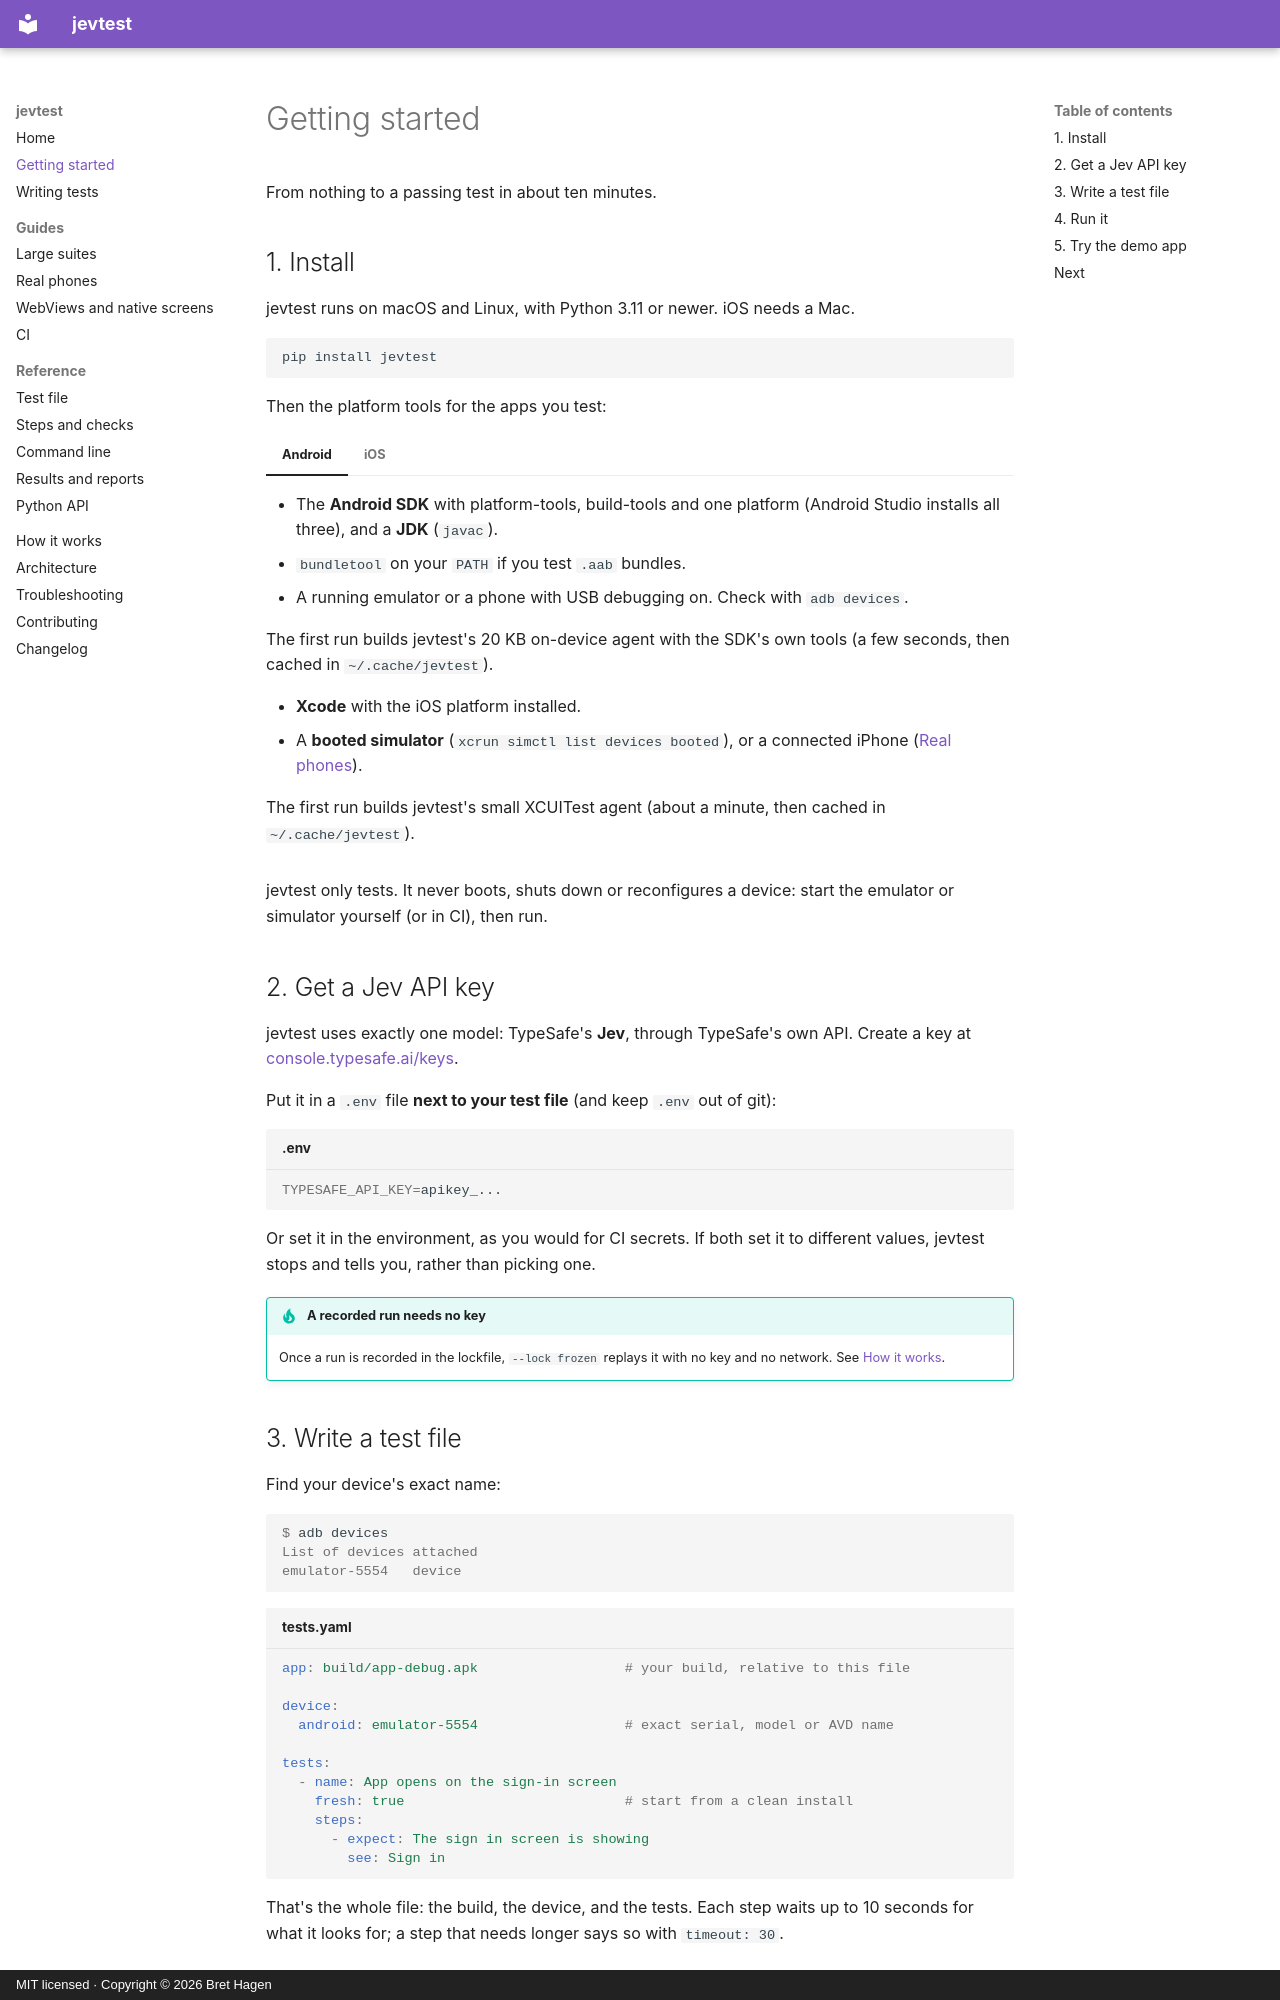

repository: Just-Betr/jevtest · page: getting-started/index.html · generator: mkdocs · copyright: MIT licensed · Copyright © 2026 Bret Hagen

# Getting started

From nothing to a passing test in about ten minutes.

## 1. Install

jevtest runs on macOS and Linux, with Python 3.11 or newer. iOS needs a Mac.

```bash
pip install jevtest
```

Then the platform tools for the apps you test:

=== "Android"

    - The **Android SDK** with platform-tools, build-tools and one platform (Android Studio installs all three), and a **JDK** (`javac`).
    - `bundletool` on your `PATH` if you test `.aab` bundles.
    - A running emulator or a phone with USB debugging on. Check with `adb devices`.

    The first run builds jevtest's 20 KB on-device agent with the SDK's own tools (a few seconds, then cached in `~/.cache/jevtest`).

=== "iOS"

    - **Xcode** with the iOS platform installed.
    - A **booted simulator** (`xcrun simctl list devices booted`), or a connected iPhone ([Real phones](guides/real-devices.md)).

    The first run builds jevtest's small XCUITest agent (about a minute, then cached in `~/.cache/jevtest`).

jevtest only tests. It never boots, shuts down or reconfigures a device: start the emulator or simulator yourself (or in CI), then run.

## 2. Get a Jev API key

jevtest uses exactly one model: TypeSafe's **Jev**, through TypeSafe's own API. Create a key at [console.typesafe.ai/keys](https://console.typesafe.ai/keys).

Put it in a `.env` file **next to your test file** (and keep `.env` out of git):

```bash title=".env"
TYPESAFE_API_KEY=apikey_...
```

Or set it in the environment, as you would for CI secrets. If both set it to different values, jevtest stops and tells you, rather than picking one.

!!! tip "A recorded run needs no key"
    Once a run is recorded in the lockfile, `--lock frozen` replays it with no key and no network. See [How it works](how-it-works.md#the-lockfile).

## 3. Write a test file

Find your device's exact name:

```console
$ adb devices
List of devices attached
emulator-5554   device
```

```yaml title="tests.yaml"
app: build/app-debug.apk                  # your build, relative to this file

device:
  android: emulator-5554                  # exact serial, model or AVD name

tests:
  - name: App opens on the sign-in screen
    fresh: true                           # start from a clean install
    steps:
      - expect: The sign in screen is showing
        see: Sign in
```

That's the whole file: the build, the device, and the tests. Each step waits up to 10 seconds for what it looks for; a step that needs longer says so with `timeout: 30`.
